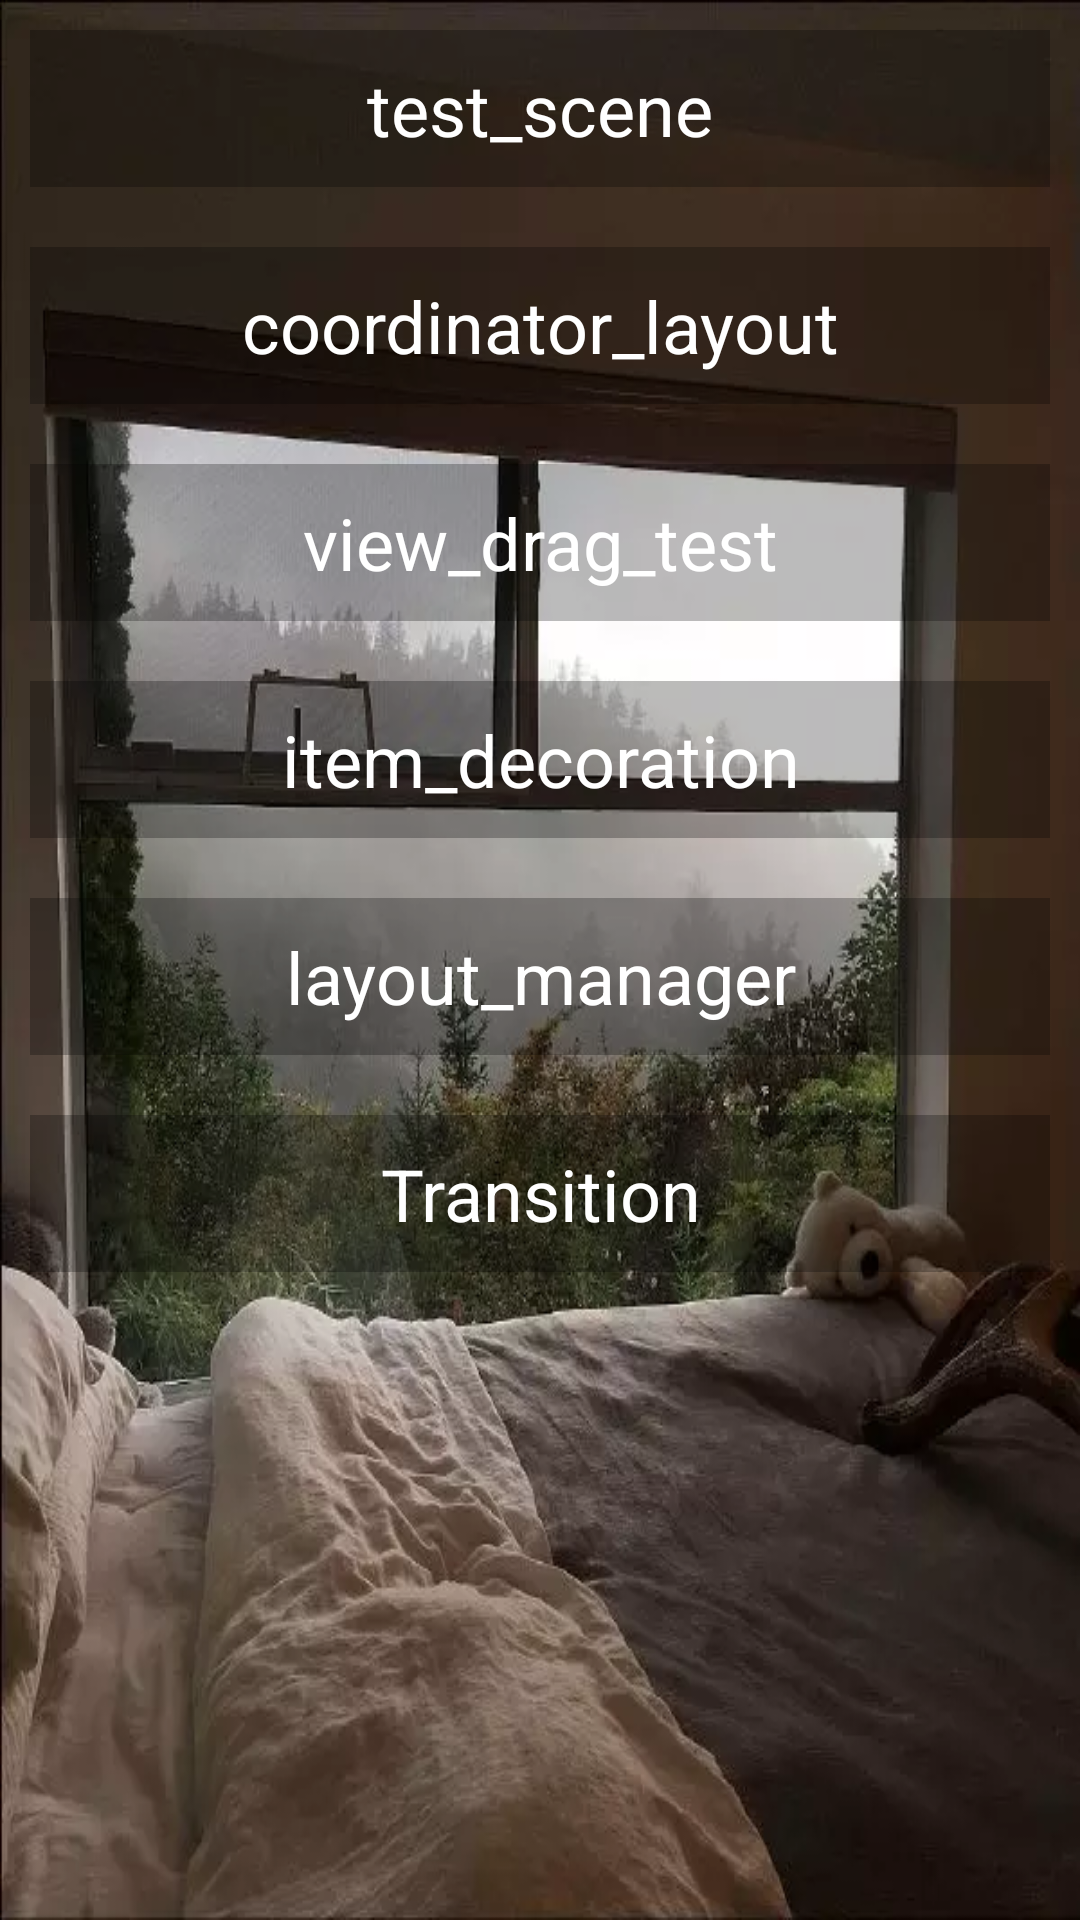

Reconstruct the res/layout file that produces this screen, plus the resources it refers to.
<!-- AndroidManifest.xml: application theme Theme.AppCompat.NoActionBar -->
<!-- res/layout/scene_layout_main.xml -->
<?xml version="1.0" encoding="utf-8"?>
<FrameLayout
        xmlns:android="http://schemas.android.com/apk/res/android"
        xmlns:tools="http://schemas.android.com/tools"
        android:id="@+id/fragment_content"
        android:background="@drawable/bg0"
        android:layout_width="match_parent"
        android:layout_height="match_parent"
        tools:context=".MainActivity">

    <ScrollView
            android:layout_width="match_parent"
            android:layout_height="match_parent">
        <LinearLayout
                android:id="@+id/layout"
                android:orientation="vertical"
                android:layout_width="match_parent"
                android:layout_height="wrap_content">

            <TextView
                    style="@style/EntryButtonStyle"
                    android:id="@+id/test_scene"
                    android:text="test_scene"/>

            <TextView
                    style="@style/EntryButtonStyle"
                    android:id="@+id/coordinator_layout"
                    android:text="coordinator_layout"/>

            <TextView
                    style="@style/EntryButtonStyle"
                    android:id="@+id/view_drag_test"
                    android:text="view_drag_test"/>

            <TextView
                    style="@style/EntryButtonStyle"
                    android:id="@+id/item_decoration"
                    android:text="item_decoration"/>

            <TextView
                    style="@style/EntryButtonStyle"
                    android:id="@+id/layout_manager"
                    android:text="layout_manager"/>

            <TextView
                    style="@style/EntryButtonStyle"
                    android:id="@+id/transition"
                    android:text="Transition"/>

        </LinearLayout>
    </ScrollView>

</FrameLayout>
<!-- resources referenced by this layout -->
<resources>
  <!-- drawable bg0: webp bitmap (drawable, 39800 bytes) -->
  <style name="EntryButtonStyle">
          <item name="android:textSize">24sp</item>
          <item name="android:textColor">#FFFF</item>
          <item name="android:background">#4000</item>
          <item name="android:gravity">center</item>
          <item name="android:padding">10dp</item>
          <item name="android:layout_margin">10dp</item>
          <item name="android:layout_width">match_parent</item>
          <item name="android:layout_height">wrap_content</item>
      </style>
</resources>
